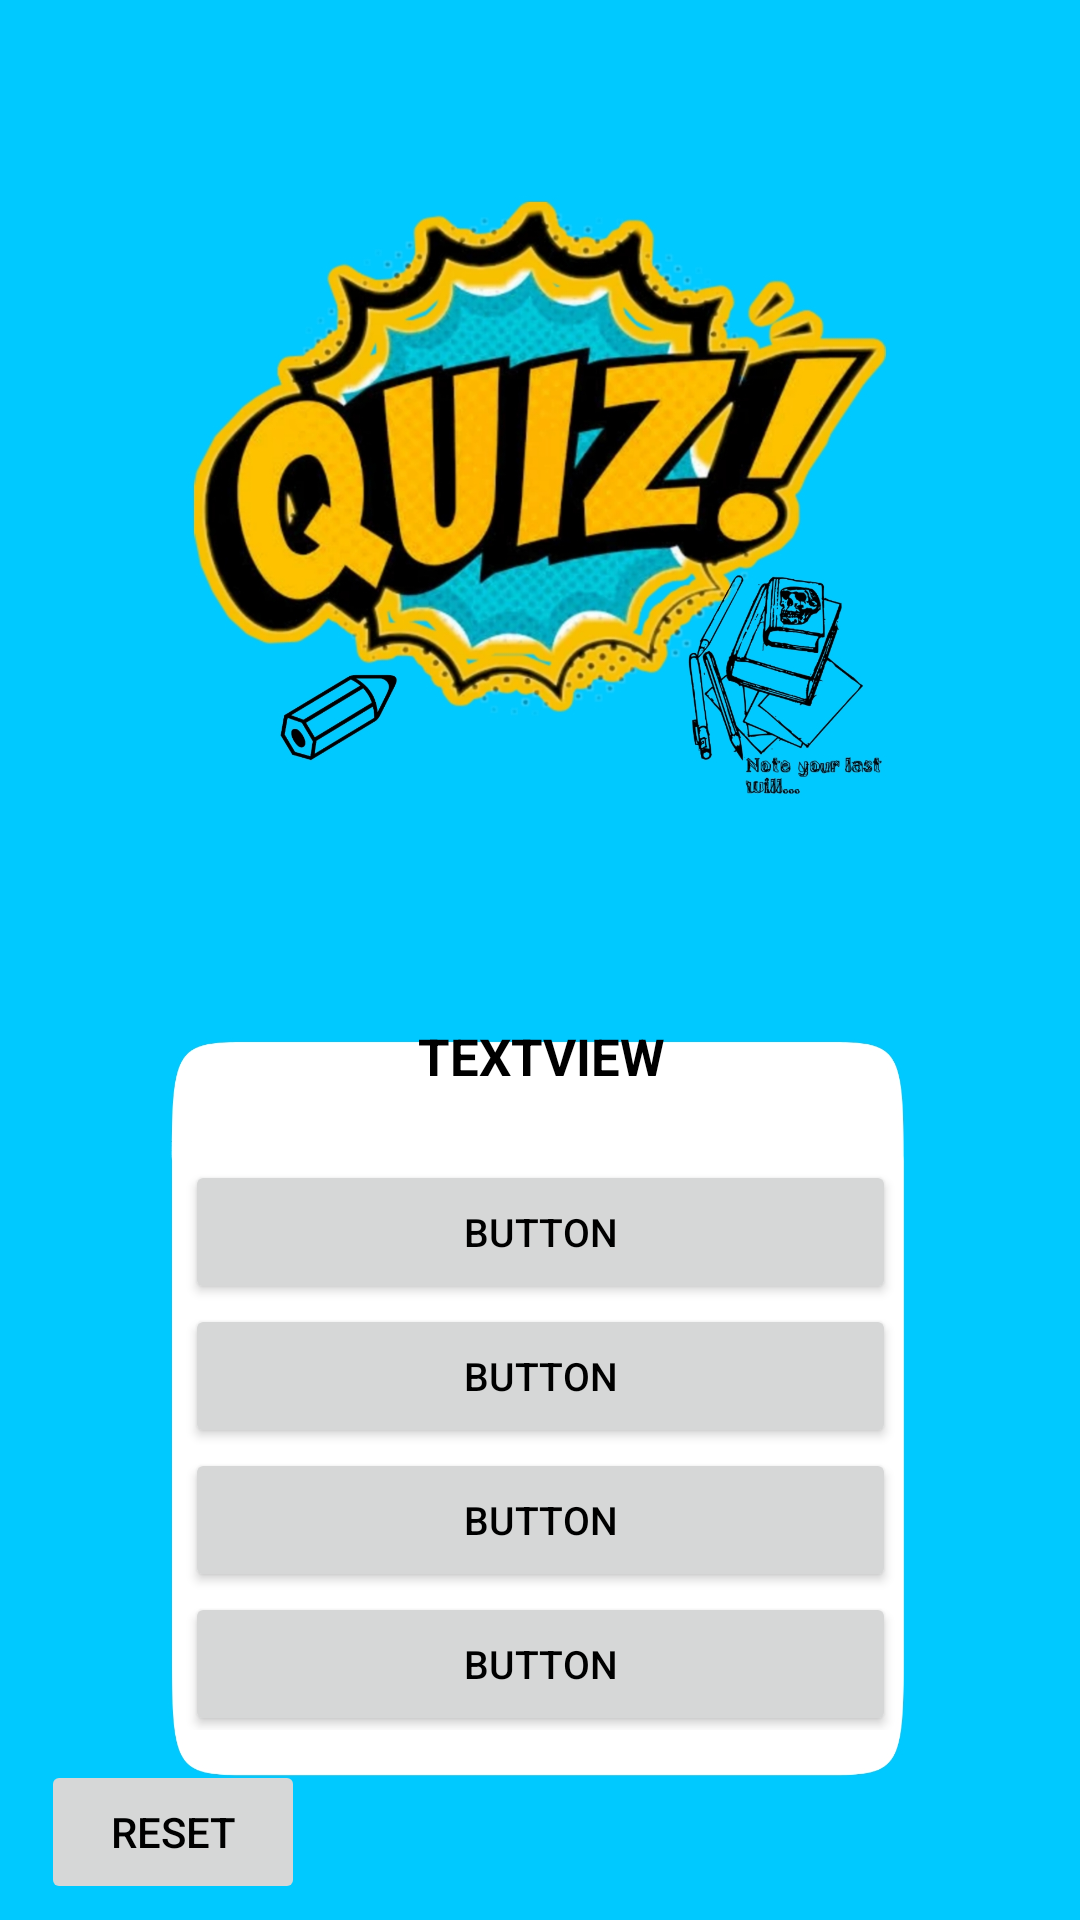

Reconstruct the res/layout file that produces this screen, plus the resources it refers to.
<!-- AndroidManifest.xml: application theme Theme.QUIZ__APP -->
<!-- res/layout/activity_main.xml -->
<?xml version="1.0" encoding="utf-8"?>
<androidx.constraintlayout.widget.ConstraintLayout xmlns:android="http://schemas.android.com/apk/res/android"
    xmlns:app="http://schemas.android.com/apk/res-auto"
    xmlns:tools="http://schemas.android.com/tools"
    android:id="@+id/main"
    android:layout_width="match_parent"
    android:layout_height="match_parent"
    android:background="@drawable/picsart_24_06_12_23_43_50_303"
    tools:context=".MainActivity">

<androidx.constraintlayout.widget.ConstraintLayout
android:id="@+id/constraintLayout"
android:layout_width="237dp"
android:layout_height="236dp"

android:orientation="vertical"


android:textStyle="bold"
app:layout_constraintBottom_toBottomOf="parent"
app:layout_constraintEnd_toEndOf="parent"
app:layout_constraintStart_toStartOf="parent"
app:layout_constraintTop_toTopOf="parent"
app:layout_constraintVertical_bias="0.843">

<TextView

    android:id="@+id/textView"
    android:layout_width="261dp"
    android:layout_height="46dp"
    android:text="TextView"
    android:textAlignment="center"
    android:textAllCaps="true"
    android:textColor="@color/black"
    android:textSize="17sp"

    android:textStyle="bold"
    app:layout_constraintEnd_toEndOf="parent"
    app:layout_constraintStart_toStartOf="parent"
    app:layout_constraintTop_toTopOf="parent" />

<Button
    android:id="@+id/button"
    android:layout_width="match_parent"
    android:layout_height="wrap_content"
    android:layout_weight="1"
    android:textFontWeight="85"
    android:text="Button"
    android:textAlignment="center"
    android:textAllCaps="true"

    android:textColor="@color/black"
    android:textSize="13sp"
    android:textStyle="bold"
    app:layout_constraintEnd_toEndOf="parent"
    app:layout_constraintStart_toStartOf="parent"
    app:layout_constraintTop_toBottomOf="@+id/textView" />

<Button
    android:id="@+id/button1"
    android:layout_width="match_parent"
    android:layout_height="wrap_content"
    android:layout_weight="1"
    android:textFontWeight="85"
    android:text="Button"
    android:textAlignment="center"

    android:textAllCaps="true"
    android:textColor="@color/black"
    android:textSize="13sp"
    android:textStyle="bold"
    app:layout_constraintEnd_toEndOf="parent"
    app:layout_constraintStart_toStartOf="parent"
    app:layout_constraintTop_toBottomOf="@+id/button" />

<Button
    android:id="@+id/button2"
    android:layout_width="match_parent"
    android:layout_height="wrap_content"
    android:layout_weight="1"
    android:textFontWeight="85"
    android:text="Button"
    android:textAlignment="center"

    android:textAllCaps="true"
    android:textColor="@color/black"
    android:textSize="13sp"
    android:textStyle="bold"
    app:layout_constraintStart_toStartOf="parent"
    app:layout_constraintTop_toBottomOf="@+id/button1" />

<Button
    android:id="@+id/button4"
    android:layout_width="match_parent"
    android:layout_height="wrap_content"
    android:layout_weight="1"
    android:textFontWeight="85"
    android:text="Button"
    android:textAlignment="center"
    android:textAllCaps="true"
    android:textColor="@color/black"
    android:textSize="13sp"
    android:textStyle="bold"
    app:layout_constraintEnd_toEndOf="parent"
    app:layout_constraintStart_toStartOf="parent"
    app:layout_constraintTop_toBottomOf="@+id/button2" />

</androidx.constraintlayout.widget.ConstraintLayout>

<Button
android:id="@+id/button3"
android:layout_width="wrap_content"
android:layout_height="wrap_content"
android:enabled="false"
android:text="RESET"

android:textAlignment="center"
android:textAllCaps="true"
android:textColor="@color/black"
app:layout_constraintBottom_toBottomOf="parent"
app:layout_constraintEnd_toEndOf="parent"
app:layout_constraintHorizontal_bias="0.05"
app:layout_constraintStart_toStartOf="parent"
app:layout_constraintTop_toTopOf="parent"
app:layout_constraintVertical_bias="0.991" />
    </androidx.constraintlayout.widget.ConstraintLayout>
<!-- resources referenced by this layout -->
<resources>
  <!-- drawable picsart_24_06_12_23_43_50_303: jpg bitmap (drawable, 604369 bytes) -->
  <style name="Theme.QUIZ__APP" parent="Base.Theme.QUIZ__APP" />
  <style name="Base.Theme.QUIZ__APP" parent="Theme.Material3.DayNight.NoActionBar">
          
          
      </style>
  <!-- not gathered from this repository: default colours our renderer supplied (Android Studio template values) -->
  <color name="black">#FF000000</color>
</resources>
